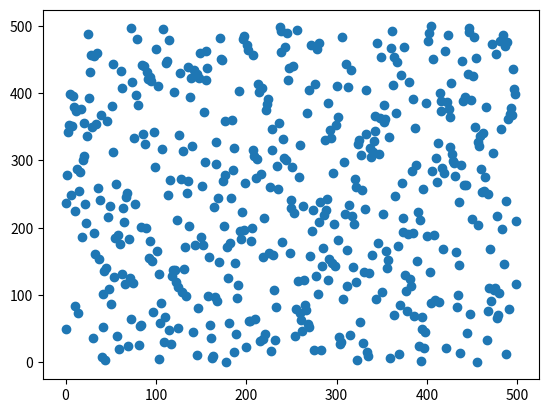

Write the Python code that produced this figure.
import matplotlib.pyplot as plt
from random import shuffle
from time import sleep

plt.ion()

def create_random_list(length):
    some_list = [i for i in range(length)]
    shuffle(some_list)
    return(some_list)

def display(some_list):
    plt.clf()
    plt.scatter(range(len(some_list)),some_list)
    plt.draw()


def my_quicksort(some_list, start, stop):
    if stop - start < 1:
        return None
    else:
        pivot, left, right = some_list[start], start, stop
        while left <= right:
            while some_list[left] < pivot:
                left += 1
            while some_list[right] > pivot:
                right -= 1
            if left <= right:
                some_list[left], some_list[right] = some_list[right], some_list[left]
                left += 1
                right -= 1
        display(some_list)
        
        my_quicksort(some_list, start, right)
        my_quicksort(some_list, left, stop)
        print(pivot)
        

#my_list = [6,4,8,2,9,1]
my_list = create_random_list(500)
my_quicksort(my_list,0,5)
print(my_list)
